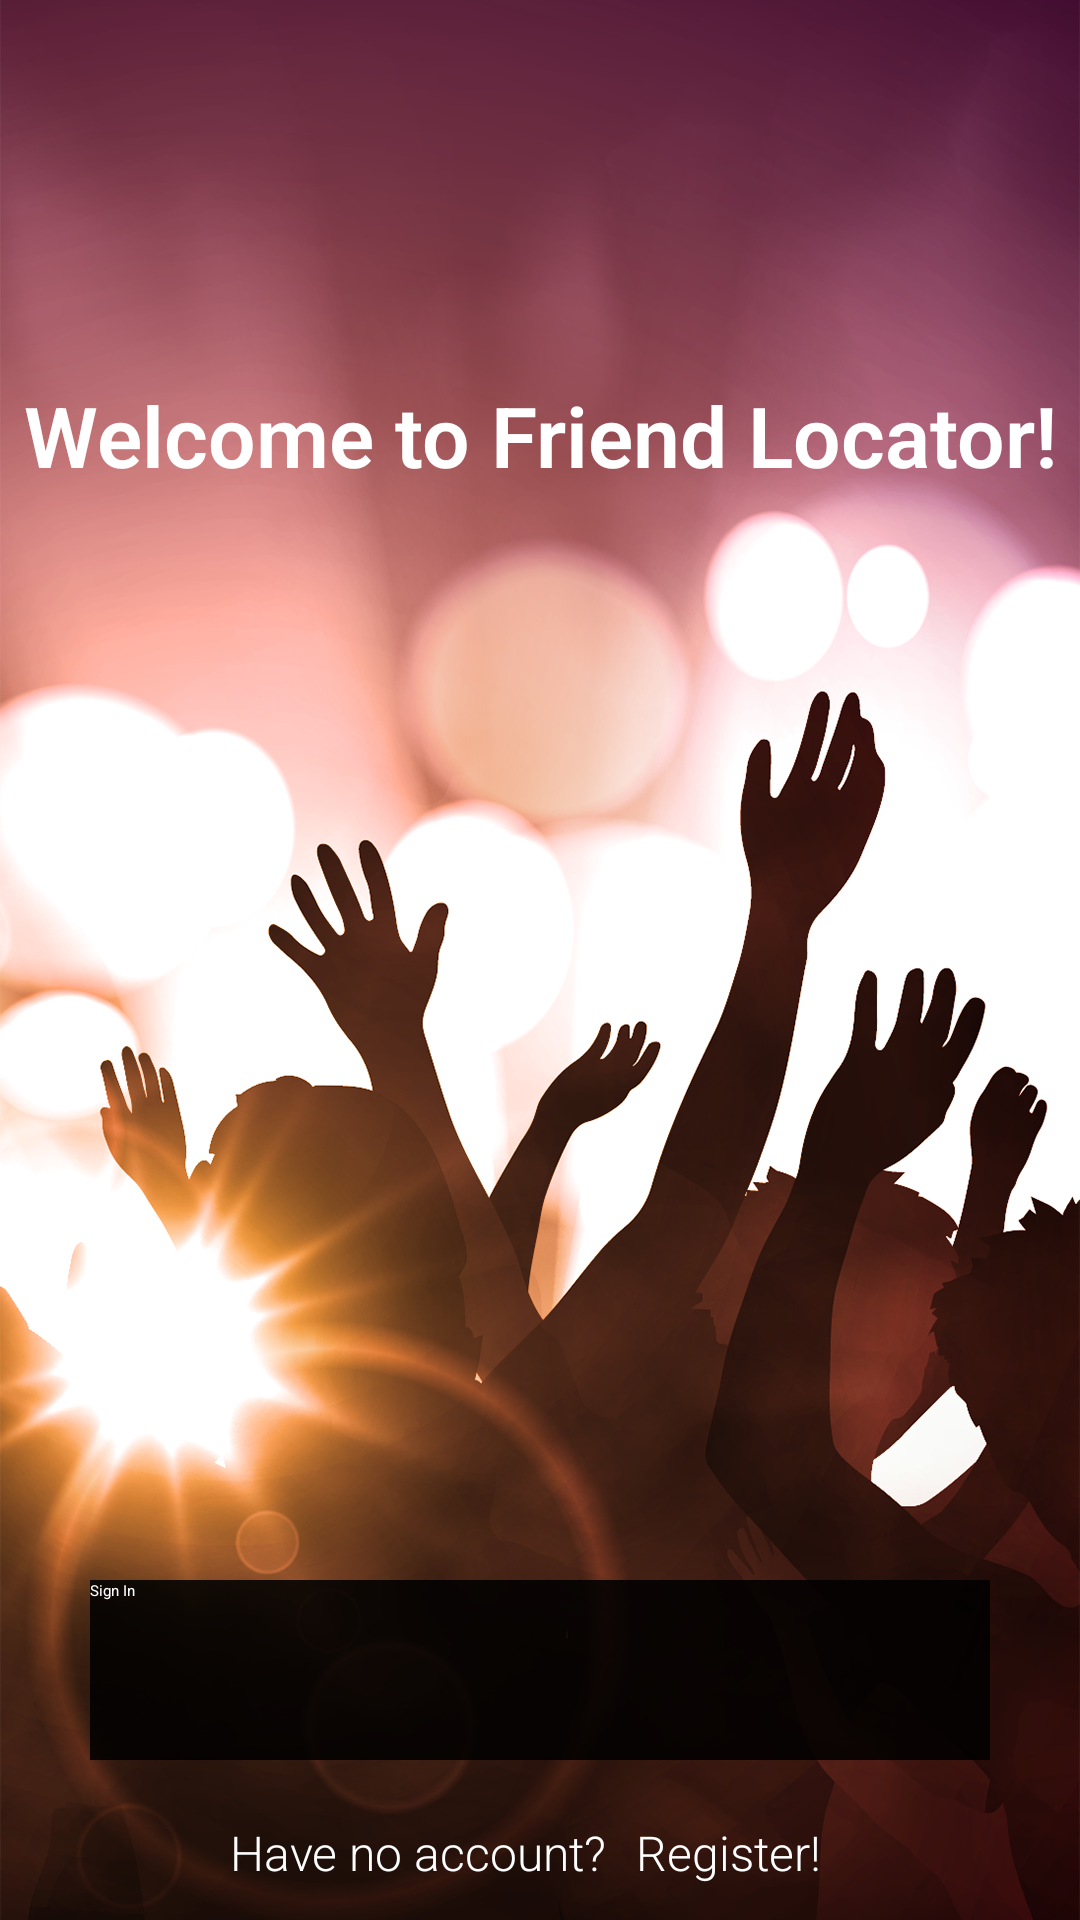

Android layout source for this screen:
<!-- AndroidManifest.xml: activity theme FullscreenTheme -->
<!-- res/layout/welcome.xml -->
<?xml version="1.0" encoding="utf-8"?>
<RelativeLayout
    xmlns:android="http://schemas.android.com/apk/res/android"
    android:layout_width="match_parent"
    android:layout_height="match_parent"
    android:background="@drawable/background_1080x1920">


    <TextView
        android:id="@+id/fullscreen_content"
        android:layout_width="match_parent"
        android:layout_height="match_parent"
        android:keepScreenOn="true"
        android:textColor="@color/white"
        android:textStyle="bold"
        android:textSize="28sp"
        android:paddingBottom="350dp"
        android:gravity="center"
        android:fontFamily="sans-serif-light"
        android:text="@string/welcome_page_title"
    />

    <Button
        android:id="@+id/button"
        android:color="@color/blue_button"
        android:layout_centerInParent="true"
        android:layout_alignParentBottom="true"
        android:layout_height="60dip"
        android:layout_width="300dip"
        android:layout_marginBottom="160px"
        android:textColor="@color/white"
        android:text="@string/sign_in_button"
        android:onClick="onSignInClick"
        android:clickable="true"
        android:background="@color/black_button"
    />

    <RelativeLayout
        android:layout_width="220dip"
        android:layout_height="40dip"
        android:layout_centerInParent="true"
        android:layout_alignParentBottom="true">


        <LinearLayout
            android:layout_width="fill_parent"
            android:layout_height="wrap_content"
            android:layout_margin="20px"
            android:layout_weight="0.33">

            <TextView
                android:id="@+id/textView"
                android:layout_width="wrap_content"
                android:layout_height="fill_parent"
                android:layout_weight="0.5"
                android:layout_marginRight="10px"
                android:textColor="@color/white"
                android:textSize="16sp"
                android:fontFamily="sans-serif-light"
                android:text="@string/have_no_account"
            />

            <TextView
                android:id="@+id/textLink"
                android:layout_width="wrap_content"
                android:layout_height="fill_parent"
                android:layout_weight="0.5"
                android:layout_marginRight="10px"
                android:textColor="@color/white"
                android:textSize="16sp"
                android:fontFamily="sans-serif-light"
                android:onClick="onRegisterClick"
                android:clickable="true"
                android:text="@string/register_link"
            />

        </LinearLayout>

    </RelativeLayout>


</RelativeLayout>
<!-- resources referenced by this layout -->
<resources>
  <color name="black_button">#DD000000</color>
  <color name="blue_button">#0f85fb</color>
  <color name="white">#FFFFFF</color>
  <!-- drawable background_1080x1920: png bitmap (drawable-xhdpi, 1000199 bytes) -->
  <string name="have_no_account">Have no account?</string>
  <string name="register_link">Register!</string>
  <string name="sign_in_button">Sign In</string>
  <string name="welcome_page_title">Welcome to Friend Locator!</string>
</resources>
